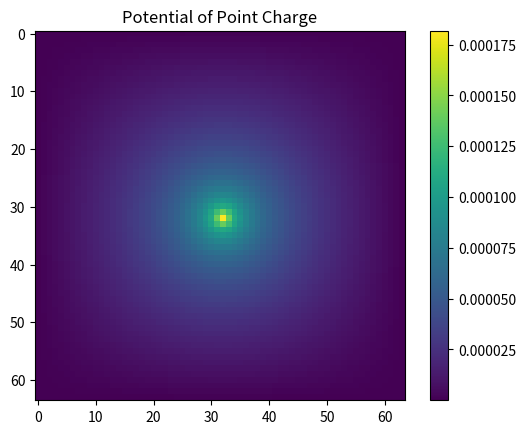

Here is the Python script that generated this plot:
import numpy as np
from scipy.fftpack import dst, idst
from scipy.ndimage import gaussian_filter


def solve_poisson_dst(rho, region, sigma=1.0):
    """
    Solve 2D Poisson equation (∇²ψ = -ρ) using Discrete Sine Transform (DST)
    with Dirichlet boundary conditions (ψ = 0 at edges).
    Args:
        rho: Density matrix (m x n)
        region: Tuple of (width, height) of the physical region
        sigma: Standard deviation for Gaussian smoothing
    """
    rho_smooth = gaussian_filter(rho, sigma=sigma)    # Apply Gaussian smoothing to density
    # rho_smooth = rho

    rho_mean = np.mean(rho_smooth)
    rho_smooth = rho_smooth - rho_mean

    m, n = rho_smooth.shape
    dx = region[0] / m
    dy = region[1] / n
    
    # Create wave numbers for DST (Dirichlet BCs)
    i = np.arange(1, m + 1)
    j = np.arange(1, n + 1)
    kx = (np.pi / (m * dx)) * i
    ky = (np.pi / (n * dy)) * j
    kx, ky = np.meshgrid(kx, ky)
    
    denom = kx**2 + ky**2    # Compute denominator (k^2 = kx^2 + ky^2)

    epsilon = 1e-10    # Avoid division by zero with small epsilon
    denom = np.where(denom == 0, epsilon, denom)

    # Use norm="ortho" for correct scaling
    rho_dst = dst(dst(rho_smooth, type=2, axis=0,norm='ortho'), type=2, axis=1,norm='ortho') 
    psi_dst = rho_dst / denom    # Solve in frequency domain: ψ̂ = -ρ̂ / (kx^2 + ky^2)  ，
                                 # 但是在代码中不加负号反而正确不知道为什么
    
    # Inverse DST to get potential
    psi = idst(idst(psi_dst, type=2, axis=1,norm='ortho'), type=2, axis=0,norm='ortho')
    
    # Normalize to account for DST scaling
    # psi /= (2 * (m + 1)) * (2 * (n + 1))
    # psi /= (4 * m * n)  # 尝试不同的归一化因子  

    psi_mean = np.mean(psi)
    psi = psi - psi_mean

    return psi



from scipy.fftpack import dst, idst
import matplotlib.pyplot as plt

def solve_poisson_dst(rho, region, sigma=1.0):
    rho_smooth = rho

    m, n = rho_smooth.shape
    dx = region[0] / m
    dy = region[1] / n
    
    i = np.arange(1, m + 1)
    j = np.arange(1, n + 1)
    kx = np.pi * i / region[0]
    ky = np.pi * j / region[1]
    kx, ky = np.meshgrid(kx, ky)
    
    denom = kx**2 + ky**2
    epsilon = 1e-10
    denom = np.where(denom == 0, epsilon, denom)

    rho_dst = dst(dst(rho_smooth, type=2, axis=0, norm="ortho"), type=2, axis=1, norm="ortho")
    psi_dst = rho_dst / denom
    psi = idst(idst(psi_dst, type=2, axis=1, norm="ortho"), type=2, axis=0, norm="ortho")
    
    if np.any(np.isnan(psi)) or np.any(np.isinf(psi)):
        print("Numerical instability detected in Poisson solver")
        psi = np.zeros_like(rho)
    
    return psi

# Test script
m, n = 64, 64
rho = np.zeros((m, n))
rho[m//2, n//2] = 1.0

psi = solve_poisson_dst(rho, region=(1.0, 1.0))

plt.imshow(psi, cmap='viridis')
plt.title("Potential of Point Charge")
plt.colorbar()
plt.show()